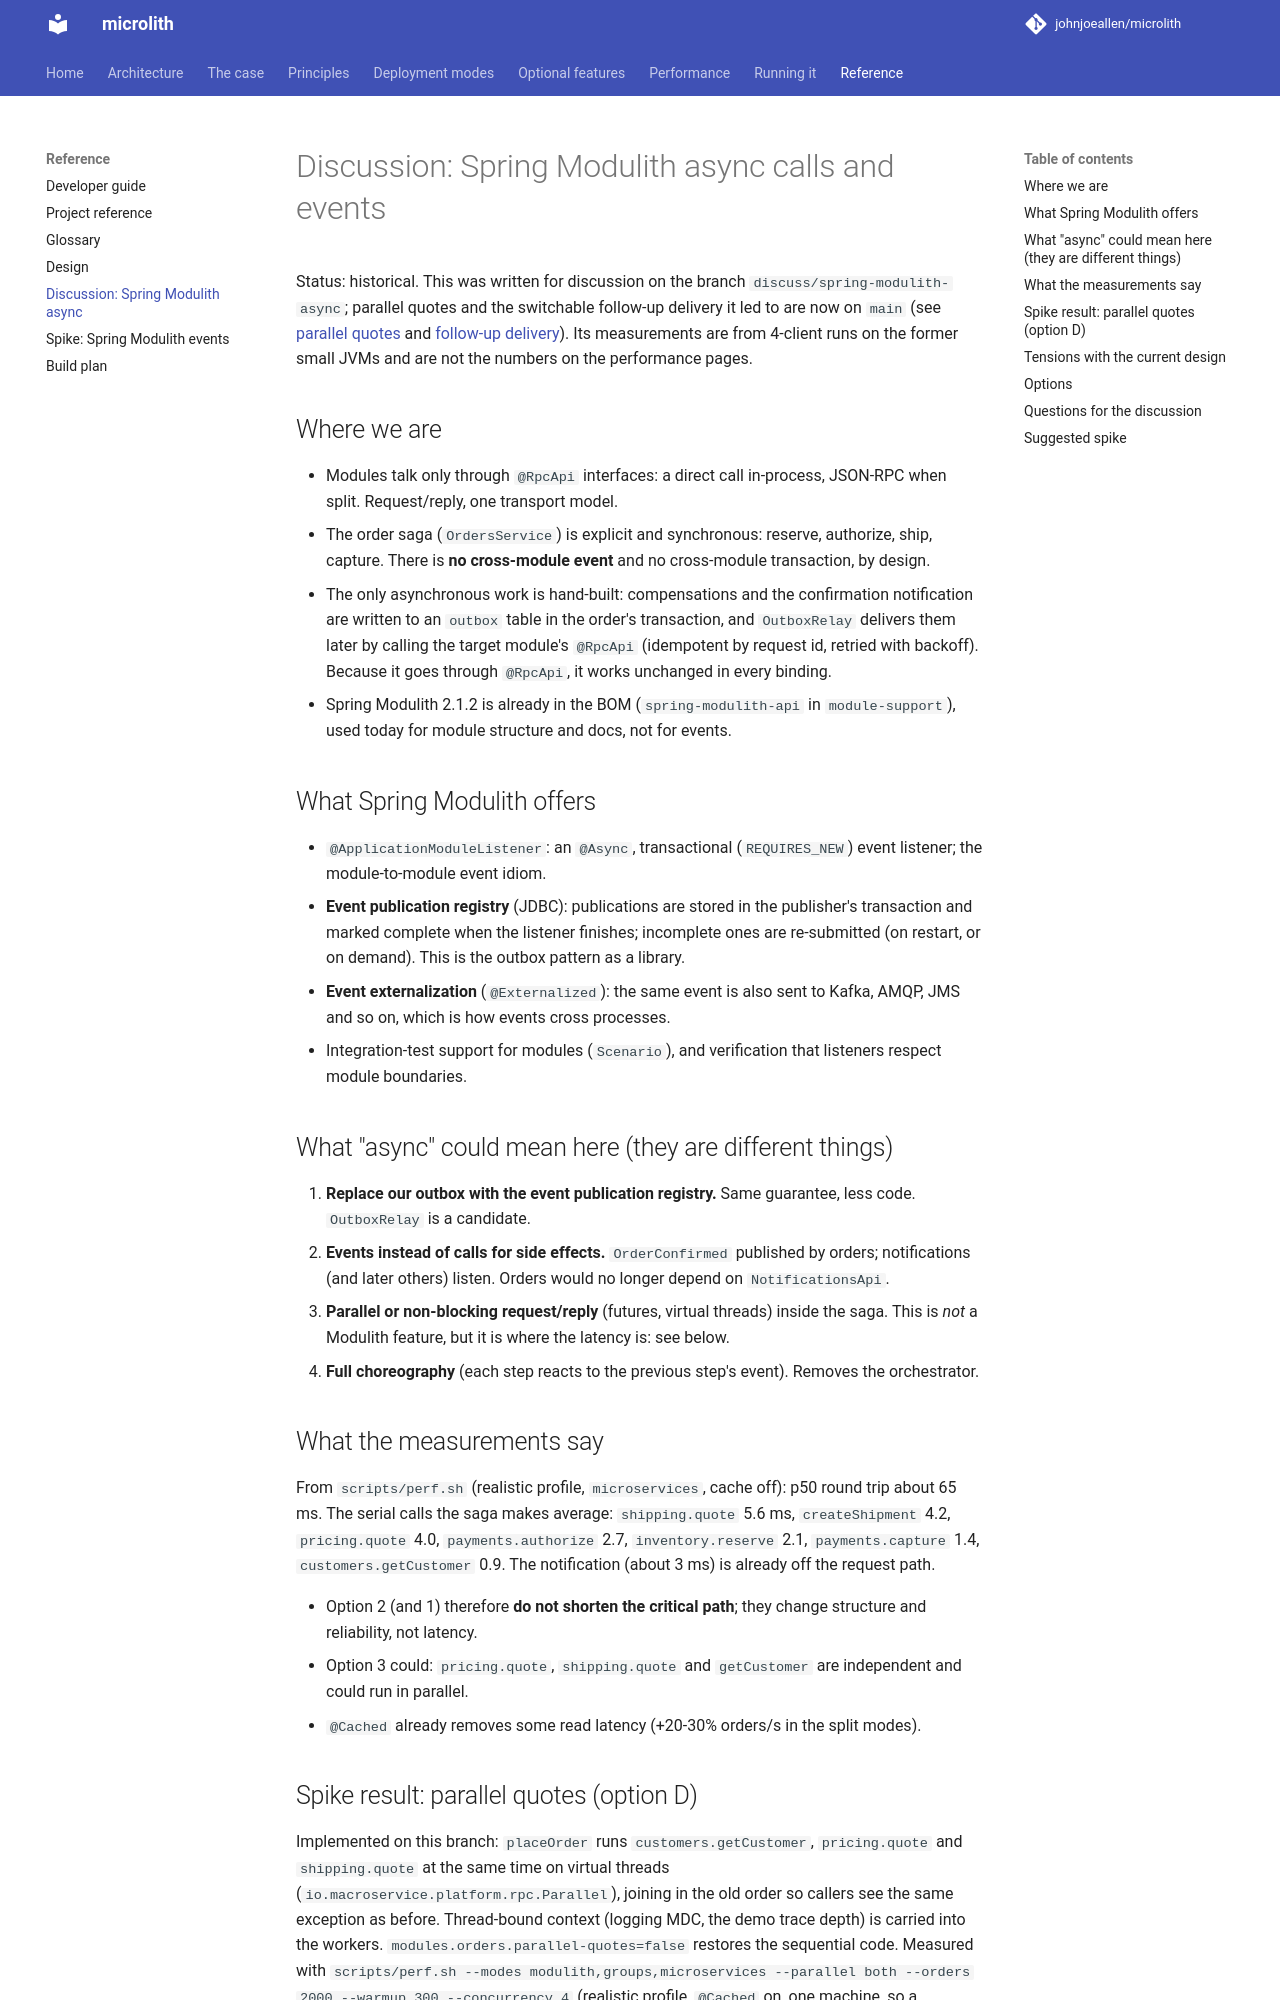

repository: johnjoeallen/microlith · page: 0.1/design/spring-modulith-async/index.html · generator: mkdocs

# Discussion: Spring Modulith async calls and events

Status: historical. This was written for discussion on the branch `discuss/spring-modulith-async`; parallel quotes and the switchable follow-up delivery it led to are now on `main` (see [parallel quotes](../features/parallel.md) and [follow-up delivery](../features/follow-ups.md)). Its measurements are from 4-client runs on the former small JVMs and are not the numbers on the performance pages.

## Where we are

- Modules talk only through `@RpcApi` interfaces: a direct call in-process, JSON-RPC when split. Request/reply, one transport model.
- The order saga (`OrdersService`) is explicit and synchronous: reserve, authorize, ship, capture. There is **no cross-module event**
  and no cross-module transaction, by design.
- The only asynchronous work is hand-built: compensations and the confirmation notification are written to an `outbox` table in the
  order's transaction, and `OutboxRelay` delivers them later by calling the target module's `@RpcApi` (idempotent by request id,
  retried with backoff). Because it goes through `@RpcApi`, it works unchanged in every binding.
- Spring Modulith 2.1.2 is already in the BOM (`spring-modulith-api` in `module-support`), used today for module structure and docs, not for events.

## What Spring Modulith offers

- `@ApplicationModuleListener`: an `@Async`, transactional (`REQUIRES_NEW`) event listener; the module-to-module event idiom.
- **Event publication registry** (JDBC): publications are stored in the publisher's transaction and marked complete when the listener
  finishes; incomplete ones are re-submitted (on restart, or on demand). This is the outbox pattern as a library.
- **Event externalization** (`@Externalized`): the same event is also sent to Kafka, AMQP, JMS and so on, which is how events cross processes.
- Integration-test support for modules (`Scenario`), and verification that listeners respect module boundaries.

## What "async" could mean here (they are different things)

1. **Replace our outbox with the event publication registry.** Same guarantee, less code. `OutboxRelay` is a candidate.
2. **Events instead of calls for side effects.** `OrderConfirmed` published by orders; notifications (and later others) listen.
   Orders would no longer depend on `NotificationsApi`.
3. **Parallel or non-blocking request/reply** (futures, virtual threads) inside the saga. This is *not* a Modulith feature, but it is
   where the latency is: see below.
4. **Full choreography** (each step reacts to the previous step's event). Removes the orchestrator.

## What the measurements say

From `scripts/perf.sh` (realistic profile, `microservices`, cache off): p50 round trip about 65 ms. The serial calls the saga makes
average: `shipping.quote` 5.6 ms, `createShipment` 4.2, `pricing.quote` 4.0, `payments.authorize` 2.7, `inventory.reserve` 2.1,
`payments.capture` 1.4, `customers.getCustomer` 0.9. The notification (about 3 ms) is already off the request path.

- Option 2 (and 1) therefore **do not shorten the critical path**; they change structure and reliability, not latency.
- Option 3 could: `pricing.quote`, `shipping.quote` and `getCustomer` are independent and could run in parallel.
- `@Cached` already removes some read latency (+20-30% orders/s in the split modes).
